Run: headless pygame with SDL's dummy video driver; simulated clock (each Clock.tick advances the game by its frame time, no real sleeping); random seed 0; keys injected as events and as key.get_pressed() state; mouse plan: one left click at the window centre at the start of phase 2, then a move to the lower-right quarter at the start of phase 3.
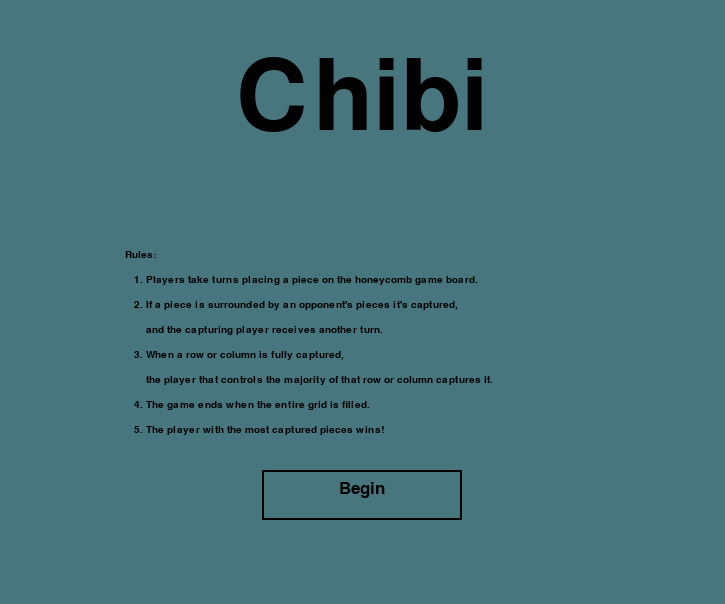
Frame 1 of 4 · flips 1–60 · no input
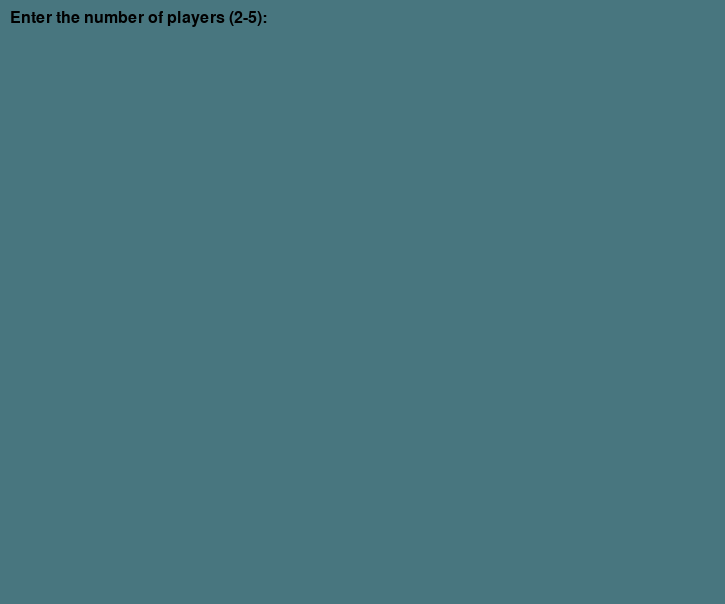
Frame 2 of 4 · flips 61–180 · clicked the window centre · tapped SPACE, RETURN · held RIGHT (→), D
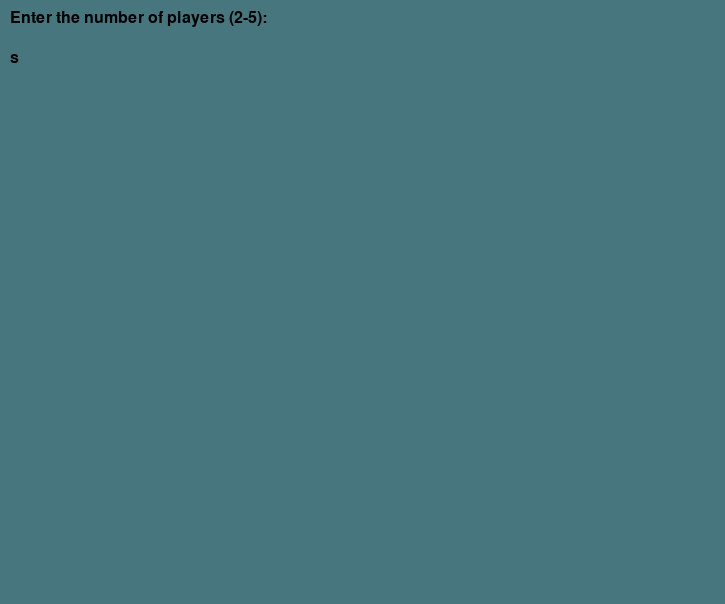
Frame 3 of 4 · flips 181–300 · moved the mouse to the lower-right quarter · held DOWN (↓), S
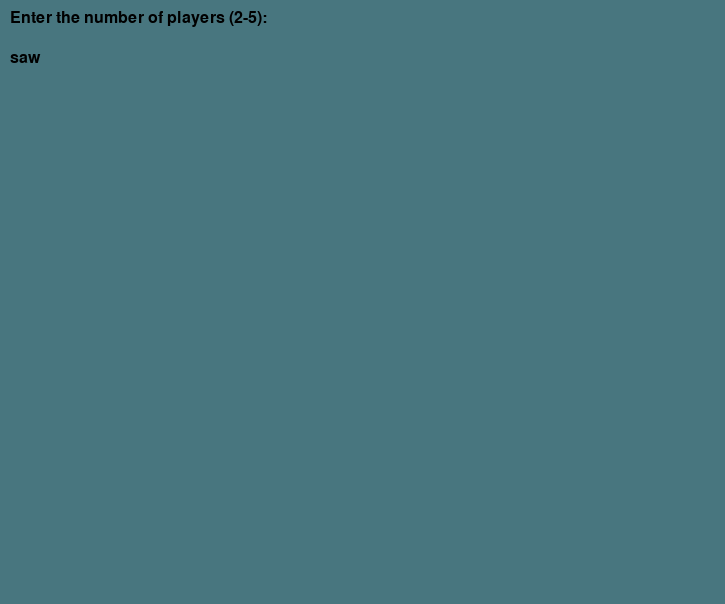
Frame 4 of 4 · flips 301–420 · held LEFT (←), A, UP (↑), W

The pygame program that drew these frames:

import pygame
import sys
import math



HEX_RADIUS = 25
HEX_SPACING = 0
GRID_SIZE = 10
SQUARE_SIZE = 50

LEFT_PADDING = 75
TOP_PADDING = 75

GRID_WIDTH = int(GRID_SIZE * (1.5 * HEX_RADIUS + HEX_SPACING) + LEFT_PADDING * 2)
GRID_HEIGHT = int(GRID_SIZE * (math.sqrt(3) * HEX_RADIUS + HEX_SPACING) + math.sqrt(3) * HEX_RADIUS / 2 + HEX_SPACING / 2 + TOP_PADDING * 2)

WINDOW_WIDTH = GRID_WIDTH + 200
WINDOW_HEIGHT = GRID_HEIGHT

HIGHLIGHT_COLOR = (0, 0, 0)
PLAYER_COLORS = [    (255, 0, 0), (0, 255, 0), (0, 0, 255),    (255, 255, 50), (255, 100, 180), (50, 255, 255),    (255, 120, 0), (150, 50, 200), (200, 80, 100),    (255, 200, 0), (150, 120, 255), (0, 255, 180),    (255, 0, 200), (255, 180, 0), (50, 220, 220),    (170, 50, 255), (255, 90, 90), (0, 170, 170),    (150, 150, 255), (255, 130, 100), (60, 200, 130),    (255, 50, 255), (240, 100, 100), (30, 200, 255),    (200, 70, 200), (200, 200, 50), (255, 50, 50),    (80, 150, 255), (255, 150, 50), (0, 255, 255)]



available_colors = PLAYER_COLORS.copy()
bg_color = (72, 118, 127)
current_player = 0
grid = [[-1 for _ in range(GRID_SIZE)] for _ in range(GRID_SIZE)]
game_state = "splash_page"
input_string = ""
players = []

pygame.init()
screen = pygame.display.set_mode((WINDOW_WIDTH, WINDOW_HEIGHT))
pygame.display.set_caption('Chibi')
font = pygame.font.Font(None, 24)

def draw_splash_page():
    screen.fill(bg_color)
    title_font = pygame.font.SysFont('arial', 144)
    title_text = title_font.render("Chibi", True, (0, 0, 0))
    screen.blit(title_text, (WINDOW_WIDTH // 2 - title_text.get_width() // 2, 50))

    rules_font = pygame.font.SysFont('arial', 15)
    rules = [
        "Rules:",
        "   1. Players take turns placing a piece on the honeycomb game board.",
        "   2. If a piece is surrounded by an opponent's pieces it's captured,", 
        "       and the capturing player receives another turn.",
        "   3. When a row or column is fully captured,",
        "       the player that controls the majority of that row or column captures it.",
        "   4. The game ends when the entire grid is filled.",
        "   5. The player with the most captured pieces wins!",
    ]
    y_offset = 250
    x_offset = 125
    line_spacing = 25
    for rule in rules:
        rule_text = rules_font.render(rule, True, (0, 0, 0))
        screen.blit(rule_text, (x_offset, y_offset))
        y_offset += line_spacing

    go_play_button = pygame.Rect(WINDOW_WIDTH // 2 - 100, y_offset + 20, 200, 50)
    pygame.draw.rect(screen, (0, 0, 0), go_play_button, 2)
    go_play_text = pygame.font.SysFont('arial', 25).render("Begin", True, (0, 0, 0))
    screen.blit(go_play_text, (WINDOW_WIDTH // 2 - go_play_text.get_width() // 2, y_offset + 30))


def draw_hexagon(screen, x, y, color):
    points = []
    for angle in range(0, 360, 60):
        px = x + HEX_RADIUS * math.cos(math.radians(angle))
        py = y + HEX_RADIUS * math.sin(math.radians(angle))
        points.append((px, py))
    pygame.draw.polygon(screen, color, points)
    pygame.draw.lines(screen, (0, 0, 0), True, points, 1)

def draw_grid():
    for x in range(GRID_SIZE):
        for y in range(GRID_SIZE):
            hex_x = LEFT_PADDING + x * (1.5 * HEX_RADIUS + HEX_SPACING)
            hex_y = TOP_PADDING + y * (math.sqrt(3) * HEX_RADIUS + HEX_SPACING)

            if x % 2 != 0:
                hex_y += math.sqrt(3) * HEX_RADIUS / 2 + HEX_SPACING / 2

            # Draw background color for each hexagon
            bg_points = [(hex_x + HEX_RADIUS * math.cos(math.radians(angle)), hex_y + HEX_RADIUS * math.sin(math.radians(angle))) for angle in range(0, 360, 60)]
            pygame.draw.polygon(screen, players[current_player]['color'], bg_points)

            # Draw hexagon
            owner = grid[y][x]
            color = players[owner]['color'] if owner != -1 else (255, 255, 255)
            draw_hexagon(screen, hex_x, hex_y, color)


def draw_player_info():
    info_surf = pygame.Surface((WINDOW_WIDTH - GRID_SIZE * SQUARE_SIZE,
                                WINDOW_HEIGHT))
    info_surf.fill(bg_color)
    for i, player in enumerate(players):
        player_rect = pygame.Rect(10, 50 * i + 10, 30, 30)
        pygame.draw.rect(info_surf, player['color'], player_rect)
        if i == current_player:
            pygame.draw.rect(info_surf, HIGHLIGHT_COLOR,
                             player_rect, 3)
        font = pygame.font.Font(None, 36)
        score_text = font.render(f"{player['name']}: {player['score']}",
                                 True, (0, 0, 0))
        info_surf.blit(score_text, (50, 50 * i + 10))
    screen.blit(info_surf, (GRID_SIZE * SQUARE_SIZE, 0))

def draw_player_setup():
    global input_string
    screen.fill(bg_color)
    if game_state == "player_count":
        prompt = "Enter the number of players (2-5): "
    elif game_state == "player_name":
        prompt = f"Enter name for Player {len(players) + 1}: "
    else:
        prompt = f"Choose color for {players[-1]['name']} (click on the color): "

    prompt_text = font.render(prompt, True, (0, 0, 0))
    screen.blit(prompt_text, (10, 10))
    if game_state == "player_count" or game_state == "player_name":
        input_text = font.render(input_string, True, (0, 0, 0))
        screen.blit(input_text, (10, 50))
    elif game_state == "player_color":
        for i, color in enumerate(available_colors):
            color_rect = pygame.Rect(10 + (i % 6) * 50, 50 + (i // 6) * 50, 30, 30)
            pygame.draw.rect(screen, color, color_rect)

def in_bounds(x, y):
    return 0 <= x < GRID_SIZE and 0 <= y < GRID_SIZE

def get_hex_neighbors(x, y):
    neighbors = []
    for dx, dy in ((1, 0), (-1, 0), (0, 1), (0, -1), (1, -1), (-1, 1)):
        nx, ny = x + dx, y + dy
        if in_bounds(nx, ny):
            neighbors.append((nx, ny))
    return neighbors

def check_capture(x, y, player):
    if not in_bounds(x, y) or grid[y][x] == -1 or grid[y][x] == player:
        return

    neighbors = get_hex_neighbors(x, y)
    player_neighbors_count = 0

    for nx, ny in neighbors:
        if grid[ny][nx] == player:
            player_neighbors_count += 1

    if player_neighbors_count >= 4:
        prev_owner = grid[y][x]
        if 0 <= prev_owner < len(players):
            grid[y][x] = player
            players[player]['score'] += 1
            players[prev_owner]['score'] -= 1


def check_majority(x, y, player):
    for direction in ('row', 'column'):
        count = [0] * len(players)
        complete = True

        for i in range(GRID_SIZE):
            if direction == 'row':
                owner = grid[y][i]
            else:
                owner = grid[i][x]

            if owner == -1:
                complete = False
                break
            else:
                count[owner] += 1

        if not complete:
            continue

        max_count = max(count)
        if max_count > GRID_SIZE // 2:
            majority_owner = count.index(max_count)
            for i in range(GRID_SIZE):
                if direction == 'row':
                    prev_owner = grid[y][i]
                    grid[y][i] = majority_owner
                else:
                    prev_owner = grid[i][x]
                    grid[i][x] = majority_owner

                if 0 <= prev_owner < len(players) and prev_owner != majority_owner:
                    players[majority_owner]['score'] += 1
                    players[prev_owner]['score'] -= 1

def place_piece(x, y, player):
    if grid[y][x] == -1:
        grid[y][x] = player
        players[player]['score'] += 1
        captured = False
        for dx, dy in ((1, 0), (-1, 0), (0, 1), (0, -1), (1, -1), (-1, 1)):
            nx, ny = x + dx, y + dy
            prev_owner = grid[ny][nx] if in_bounds(nx, ny) else -1
            check_capture(nx, ny, player)
            if prev_owner != -1 and prev_owner != player and grid[ny][nx] == player:
                captured = True
        check_majority(x, y, player)
        return captured
    return False

def coord_to_grid(x, y):
    x -= LEFT_PADDING
    y -= TOP_PADDING
    grid_x = int(round(x / (1.5 * HEX_RADIUS + HEX_SPACING)))
    if grid_x % 2 == 0:
        grid_y = int(round(y / (math.sqrt(3) * HEX_RADIUS + HEX_SPACING)))
    else:
        grid_y = int(round((y - math.sqrt(3) * HEX_RADIUS / 2 - HEX_SPACING / 2) / (math.sqrt(3) * HEX_RADIUS + HEX_SPACING)))

    return grid_x, grid_y


def main():
    global current_input, game_state, input_string, current_player, bg_color

    grid = [[-1 for _ in range(GRID_SIZE)] for _ in range(GRID_SIZE)]

    while True:
        for event in pygame.event.get():
            if event.type == pygame.QUIT:
                pygame.quit()
                sys.exit()
            elif event.type == pygame.MOUSEBUTTONDOWN:
                x, y = event.pos
                if game_state == "splash_page":
                    game_state = "player_count"
                elif game_state == "playing":
                    grid_x, grid_y = coord_to_grid(x, y)
                    if in_bounds(grid_x, grid_y) and grid[grid_y][grid_x] == -1:
                        captured = place_piece(grid_x, grid_y, current_player)
                        if not captured:
                            current_player = (current_player + 1) % len(players)
                elif game_state == "player_color":  # Fix the indentation here
                    color_idx = (x - 10) // 50 + ((y - 50) // 50) * 6
                    if 0 <= color_idx < len(available_colors):
                        chosen_color = available_colors[color_idx]
                        players[-1]['color'] = chosen_color
                        available_colors.remove(chosen_color)
                        if len(players) < num_players:
                            game_state = "player_name"
                            input_string = ""
                        else:
                            # Set the background color to white before the game starts
                            bg_color = (255, 255, 255)
                            game_state = "playing"


            elif event.type == pygame.KEYDOWN:
                if game_state == "player_count" or game_state == "player_name":
                    if event.key == pygame.K_RETURN:
                        if input_string:
                            if game_state == "player_count":
                                num_players = int(input_string)
                                if 2 <= num_players <= 5:  # Enforce min and max number of players
                                    game_state = "player_name"
                                else:
                                    input_string = ""  # Clear input string and prompt for a valid number
                            else:
                                players.append({"name": input_string, "score": 0, "color": None})
                                game_state = "player_color"
                            input_string = ""
                    elif event.key == pygame.K_BACKSPACE:
                        input_string = input_string[:-1]
                    else:
                        input_string += event.unicode

        if game_state == "playing":
            screen.fill(bg_color)
            # Update the background color to match the current player's color
            bg_color = players[current_player]['color']
            draw_grid()
            draw_player_info()
        elif game_state == "splash_page":
            draw_splash_page()
        else:
            draw_player_setup()

        pygame.display.flip()



if __name__ == "__main__":
    main()
